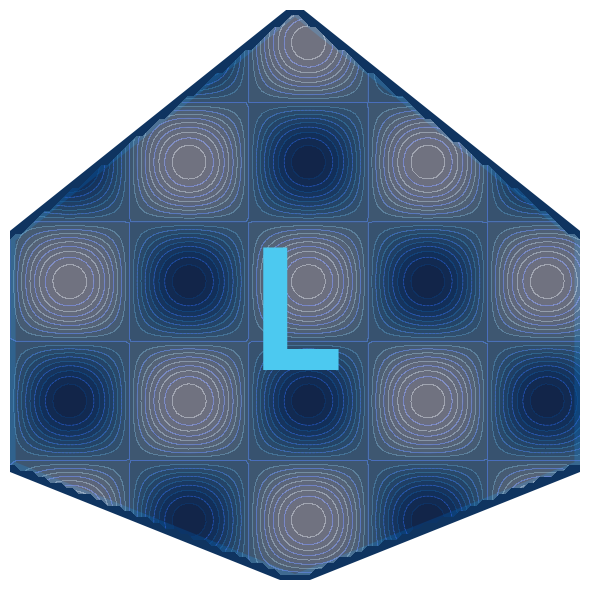

The matplotlib source for this figure: (Note: this script raises an exception after producing the figure.)
"""
Generate a shield logo for the dashboard.
Run this script to create the shield-logo.png file.
"""

import matplotlib.pyplot as plt
import numpy as np
from matplotlib.patches import Path, PathPatch
import os

def create_shield_logo():
    # Create a shield shape
    def shield_path():
        verts = [
            (0.5, 0.0),    # Top point
            (1.0, 0.2),    # Top right
            (1.0, 0.6),    # Middle right
            (0.5, 1.0),    # Bottom point
            (0.0, 0.6),    # Middle left
            (0.0, 0.2),    # Top left
            (0.5, 0.0),    # Close path
        ]
        codes = [Path.MOVETO] + [Path.LINETO] * 5 + [Path.CLOSEPOLY]
        return Path(verts, codes)

    # Create the figure
    fig = plt.figure(figsize=(6, 6), facecolor='none')
    ax = fig.add_subplot(111)

    # Draw the shield
    shield = shield_path()
    shield_patch = PathPatch(shield, facecolor='#1a1a2e', edgecolor='#0f3460', linewidth=8)
    ax.add_patch(shield_patch)

    # Add a cyber pattern overlay
    x = np.linspace(0, 1, 100)
    y = np.linspace(0, 1, 100)
    X, Y = np.meshgrid(x, y)
    Z = 0.5 * np.sin(X * 15) * np.sin(Y * 15)

    # Create a mask in shield shape
    shield_mask = shield.contains_points(np.vstack([X.ravel(), Y.ravel()]).T).reshape(X.shape)
    Z = np.ma.masked_array(Z, mask=~shield_mask)

    # Plot the pattern
    ax.contourf(X, Y, Z, levels=20, cmap='Blues_r', alpha=0.4)
    ax.contour(X, Y, Z, levels=10, colors='#4361ee', linewidths=0.5, alpha=0.6)

    # Add a central "L" logo
    ax.text(0.5, 0.45, "L", fontsize=120, color='#4cc9f0', 
           family='monospace', weight='bold', ha='center', va='center')

    # Remove axes
    ax.set_xlim(0, 1)
    ax.set_ylim(0, 1)
    ax.set_aspect('equal')
    ax.axis('off')

    # Save with transparent background
    plt.tight_layout()
    save_path = os.path.join(os.path.dirname(__file__), "shield-logo.png")
    plt.savefig(save_path, dpi=300, transparent=True, bbox_inches='tight', pad_inches=0.1)
    plt.close()
    
    print(f"Shield logo created at: {save_path}")
    return save_path

if __name__ == "__main__":
    create_shield_logo()
